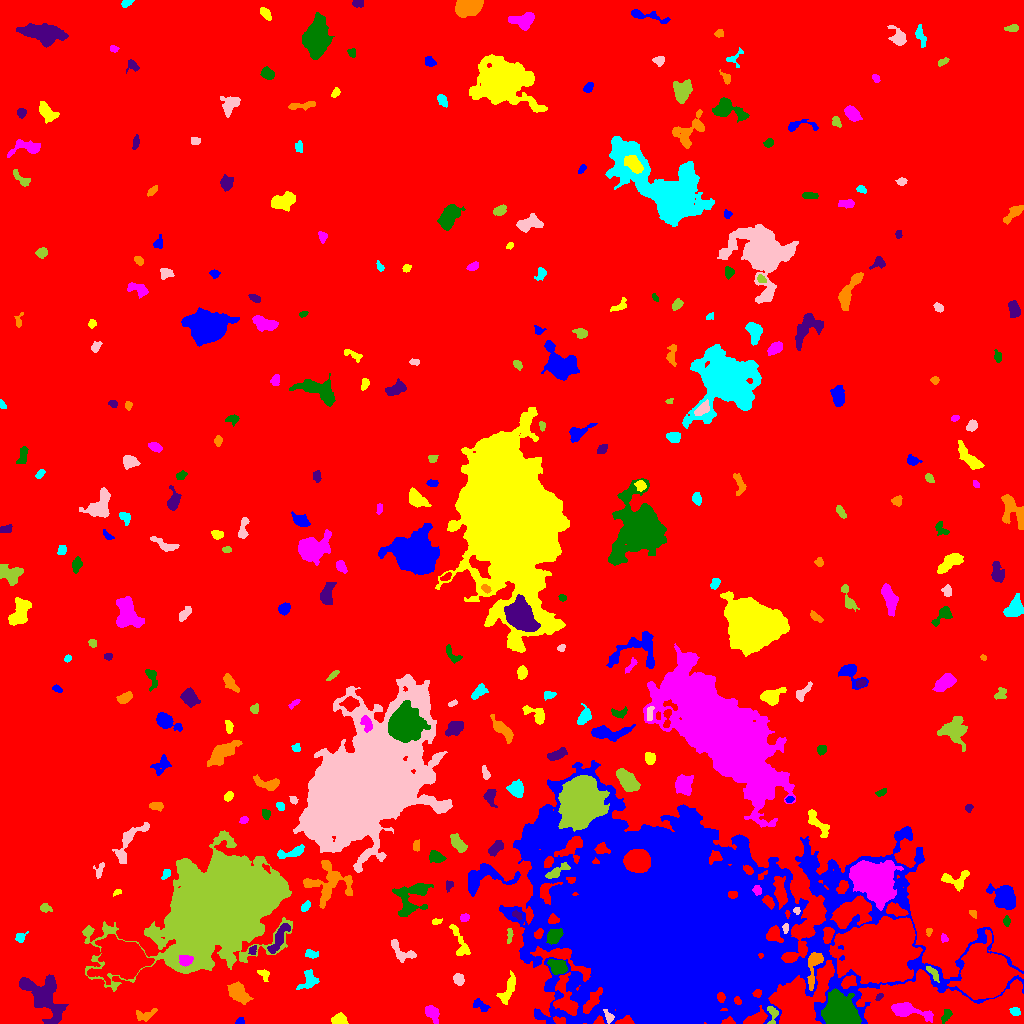

Source data for this figure (header and first rows):
ID, X, Y, A, B, theta, total_flux, mu_max, mu_median, mu_mean, R_fwhm, R_e, R10, R90, x_start, x_end, y_start, y_end, area, greylevel
0, 505, 521.7, 296.7, 287.3, 0.3156, 2138840, 13.0, 2.0, 2.499, 121.6, 240.8, 93.2, 391.4, 0, 1023, 0, 1023, 855903, 2.499
1, 239.8, 1.791, 2.216, 1.482, 0.2762, 86.0, 4.0, 1.5, 1.536, 2.985, 2.185, 0.7979, 3.432, 235, 244, 0, 6, 56, 8.536
2, 338.8, 3.552, 3.52, 2.513, 0.0358, 792.0, 10.0, 5.0, 5.28, 5.046, 3.742, 1.493, 5.836, 331, 348, 0, 11, 150, 11.28
3, 432.4, 9.931, 4.609, 2.749, -1.048, 608.0, 7.0, 3.0, 3.2, 4.82, 4.406, 1.693, 6.817, 425, 439, 0, 18, 190, 9.2
4, 946.6, 9.49, 2.992, 1.946, 1.177, 194.0, 5.0, 2.0, 1.83, 3.241, 2.821, 1.128, 4.652, 941, 952, 0, 14, 106, 8.83
5, 43.41, 26.73, 13.96, 7.461, -0.891, 5590, 15.0, 5.0, 5.596, 7.674, 10.16, 3.7, 15.82, 19, 68, 0, 49, 999, 10.6
6, 143.1, 8.498, 4.9, 2.756, 0.09851, 255.0, 5.0, 1.0, 1.574, 3.523, 3.338, 1.382, 5.47, 136, 157, 2, 15, 162, 8.574
7, 1015, 12.08, 2.478, 2.001, -0.2939, 335.0, 10.0, 4.0, 4.036, 3.09, 2.764, 0.9772, 4.406, 1009, 1020, 8, 16, 83, 10.04
8, 608.6, 6.741, 3.326, 1.86, -1.135, 243.0, 6.0, 2.0, 2.585, 3.742, 2.877, 1.128, 4.652, 603, 614, 0, 14, 94, 14.59
9, 772.6, 9.176, 5.352, 2.508, 1.563, 319.0, 5.0, 3.0, 2.532, 4.514, 3.523, 1.382, 5.382, 767, 778, 0, 17, 126, 13.53
10, 189.2, 13, 8.137, 4.084, -1.335, 1345, 9.0, 3.0, 3.121, 5.836, 5.971, 2.185, 9.491, 177, 199, 0, 28, 431, 10.12
11, 479.4, 18.5, 4.482, 2.314, -0.4611, 390.0, 7.0, 3.0, 2.91, 3.338, 3.613, 1.262, 5.781, 473, 490, 12, 25, 134, 8.91
12, 508, 33.9, 7.577, 2.601, 1.09, 436.0, 6.0, 2.0, 1.633, 3.949, 4.72, 1.596, 7.442, 496, 515, 19, 53, 267, 8.633
13, 906.2, 12.6, 10.77, 2.884, -0.2026, 1684, 13.0, 3.0, 4.179, 5.382, 5.323, 2.034, 9.458, 891, 933, 1, 21, 403, 10.18
14, 839.8, 11.33, 7.648, 6.733, -0.8408, 19775, 48.0, 17.0, 19.91, 10.85, 8.831, 3.7, 14.16, 821, 861, 0, 35, 993, 31.91
15, 879.3, 26.76, 2.239, 1.352, 0.7577, 176.0, 7.0, 4.0, 3.592, 2.821, 2.185, 0.7979, 3.478, 875, 883, 23, 30, 49, 11.59
16, 237.7, 30.95, 5.309, 3.605, -0.832, 1303, 10.0, 3.0, 3.878, 6.155, 5.323, 2.111, 8.759, 227, 253, 19, 42, 336, 9.878
17, 308.4, 43.38, 5.701, 4.06, 0.9224, 592.0, 7.0, 3.0, 2.596, 4.184, 4.82, 1.784, 7.356, 296, 319, 34, 54, 228, 9.596
18, 458.9, 44.17, 2.753, 2.411, -1.027, 345.0, 6.0, 3.0, 2.924, 4.583, 3.29, 1.262, 5.109, 453, 464, 38, 50, 118, 9.924
19, 932, 51.81, 4.246, 1.528, -0.8261, 151.0, 4.0, 1.0, 1.36, 3.949, 3.038, 1.128, 4.72, 926, 939, 41, 57, 111, 14.36
20, 984.7, 48.78, 10.13, 9.408, -1.305, 55649, 103.0, 13.0, 23.4, 10.46, 11.27, 4.297, 20.54, 947, 1023, 24, 94, 2378, 32.4
21, 574.7, 43.87, 3.462, 1.929, 0.8777, 608.0, 11.0, 5.0, 5.109, 3.909, 3.192, 1.262, 5.109, 569, 581, 36, 50, 119, 16.11
22, 264.1, 49.49, 2.563, 1.955, -0.6817, 142.0, 4.0, 1.0, 1.464, 3.742, 2.585, 0.9772, 4.184, 257, 269, 42, 54, 97, 8.464
23, 185.2, 63.07, 3.037, 2.497, -0.199, 610.0, 10.0, 4.0, 4.388, 4.583, 3.523, 1.382, 5.528, 179, 193, 57, 68, 139, 27.39
24, 558.6, 56.81, 4.033, 3.204, -0.3259, 1137, 14.0, 4.0, 4.698, 4.687, 4.406, 1.596, 7.181, 547, 567, 49, 64, 242, 13.7
25, 252.7, 73.28, 2.302, 1.759, 1.213, 261.0, 8.0, 4.0, 3.955, 3.385, 2.523, 0.9772, 3.909, 248, 256, 69, 78, 66, 11.95
26, 813.6, 57.16, 11.09, 3.057, 1.377, 756.0, 8.0, 2.0, 2.512, 3.989, 5.441, 1.784, 8.556, 807, 823, 33, 71, 301, 13.51
27, 311.2, 69.34, 3.195, 1.9, -0.1902, 191.0, 5.0, 2.0, 1.891, 2.821, 3.038, 1.128, 4.853, 305, 318, 65, 74, 101, 8.891
28, 401.4, 71.8, 8.187, 3.838, -0.6388, 570.0, 4.0, 2.0, 2.317, 7.959, 5.262, 2.111, 7.838, 391, 416, 61, 84, 246, 8.317
29, 217.2, 115.6, 25.73, 17.79, 0.6013, 254071, 152.0, 11.0, 21.36, 15.48, 22.48, 7.939, 44.04, 82, 292, 32, 193, 11893, 27.36
30, 122.4, 65.26, 9.8, 7.966, -0.1925, 27829, 69.0, 10.0, 15.69, 8.74, 9.885, 3.7, 18.18, 87, 154, 39, 89, 1774, 23.69
31, 668.2, 94.46, 65.43, 42.44, -0.1884, 992240, 150.0, 10.0, 18.84, 24.64, 51.94, 16.55, 102.6, 499, 1023, 0, 263, 52675, 22.84
32, 459.8, 81.5, 10.73, 2.977, -1.18, 501.0, 4.0, 2.0, 2.02, 7.611, 5.323, 2.111, 7.899, 449, 470, 68, 99, 248, 8.02
33, 944.3, 85.73, 2.23, 1.464, -0.8621, 132.0, 6.0, 2.0, 2.316, 2.821, 2.185, 0.7979, 3.385, 941, 948, 81, 90, 57, 9.316
34, 554.3, 87.45, 4.088, 2.98, 0.6569, 742.0, 7.0, 3.0, 3.62, 5.47, 4.37, 1.784, 6.979, 546, 563, 79, 95, 205, 17.62
35, 278.7, 84.84, 9.538, 2.375, 1.069, 655.0, 6.0, 2.0, 2.259, 6.024, 5.109, 1.954, 8.038, 267, 290, 70, 100, 290, 11.26
36, 928.7, 91.51, 2.029, 1.327, 1.54, 88.0, 4.0, 2.0, 1.833, 2.985, 1.954, 0.7979, 3.241, 926, 932, 87, 95, 48, 8.833
37, 20.4, 85.8, 2.957, 2.059, 0.71, 272.0, 7.0, 2.0, 2.989, 3.192, 2.706, 0.9772, 4.514, 15, 28, 81, 92, 91, 9.989
38, 785.4, 95.09, 2.622, 1.435, 1.533, 192.0, 5.0, 3.0, 3.368, 3.523, 2.523, 0.9772, 3.785, 782, 788, 90, 100, 57, 16.37
39, 509.7, 88.03, 4.048, 1.267, 1.501, 240.0, 6.0, 3.0, 3.077, 3.989, 2.821, 1.128, 4.37, 507, 513, 80, 95, 78, 9.077
40, 877.7, 71.87, 15.05, 12.4, 0.2152, 106335, 113.0, 15.0, 24.31, 12.42, 15.73, 5.698, 29.19, 829, 922, 40, 107, 4374, 33.31
41, 749, 99.96, 3.346, 1.73, -0.454, 276.0, 6.0, 3.0, 2.76, 4.184, 3.09, 1.128, 4.754, 743, 757, 96, 105, 100, 26.76
42, 436.1, 102.1, 2.522, 1.105, 0.1254, 95.0, 4.0, 1.5, 1.638, 3.038, 2.034, 0.7979, 3.241, 432, 442, 99, 105, 58, 10.64
43, 464.6, 105.8, 2.185, 1.784, 0.3044, 162.0, 4.0, 2.0, 2.25, 3.909, 2.585, 1.128, 3.868, 460, 469, 102, 110, 72, 9.25
44, 1006, 102.3, 2.308, 1.484, 1.542, 111.0, 4.0, 1.0, 1.657, 3.141, 2.257, 0.7979, 3.785, 1003, 1010, 97, 108, 67, 10.66
45, 517, 108.1, 2.682, 1.494, -0.6466, 171.0, 6.0, 2.0, 2.443, 3.09, 2.459, 0.9772, 3.868, 512, 522, 104, 113, 70, 13.44
46, 972.3, 109.8, 2.156, 1.347, -0.7842, 103.0, 6.0, 1.0, 1.873, 2.394, 1.954, 0.5642, 3.338, 969, 976, 105, 113, 55, 9.873
47, 305.9, 117.4, 2.499, 1.575, 0.8958, 129.0, 5.0, 1.0, 1.554, 2.459, 2.326, 0.7979, 4.184, 301, 310, 112, 123, 83, 8.554
48, 796.7, 113, 1.689, 1.578, 0.2805, 187.0, 9.0, 3.0, 3.979, 2.585, 1.954, 0.7979, 3.192, 793, 800, 109, 116, 47, 15.98
49, 45.49, 115.4, 3.082, 2.048, -0.29, 255.0, 5.0, 3.0, 2.833, 4.107, 3.141, 1.262, 4.754, 40, 52, 111, 120, 90, 8.833
50, 780.4, 131, 7.519, 2.754, -1.451, 770.0, 6.0, 2.0, 2.484, 6.482, 5.412, 2.111, 8.482, 773, 787, 114, 147, 310, 16.48
51, 1005, 126.3, 5.759, 4.799, -0.754, 3437, 22.0, 5.0, 6.847, 6.103, 6.129, 2.326, 10.3, 986, 1015, 114, 140, 502, 12.85
52, 117.6, 131.3, 2.049, 1.205, 0.3855, 88.0, 5.0, 2.0, 1.872, 2.185, 1.871, 0.5642, 3.09, 113, 121, 127, 134, 47, 8.872
53, 757, 133.7, 2.506, 2.152, -1.146, 303.0, 7.0, 4.0, 3.835, 3.827, 2.985, 1.128, 4.442, 752, 761, 128, 138, 79, 17.84
54, 412.5, 125.9, 10.95, 7.19, 0.8496, 1848, 12.0, 3.0, 3.02, 4.406, 7.269, 2.394, 12.1, 392, 433, 107, 140, 612, 9.02
55, 449.2, 138.8, 2.102, 1.834, 1.45, 106.0, 4.0, 1.0, 1.514, 3.141, 2.326, 0.7979, 3.827, 446, 453, 131, 143, 70, 10.51
56, 329.4, 140.6, 11.99, 10.2, 0.05151, 2045, 8.0, 2.0, 2.618, 7.797, 8.63, 3.192, 13.55, 303, 352, 115, 163, 781, 9.618
57, 166, 149.5, 3.046, 1.562, 1.006, 120.0, 4.0, 2.0, 1.558, 3.523, 2.706, 0.9772, 4.222, 161, 170, 144, 154, 77, 10.56
58, 99.01, 152.9, 4.036, 2.069, 1.227, 241.0, 6.0, 2.0, 2.386, 3.7, 3.241, 1.128, 4.918, 93, 104, 145, 161, 101, 10.39
59, 556.5, 151.7, 6.593, 2.057, 0.5491, 489.0, 5.0, 3.0, 2.658, 5.499, 4.184, 1.693, 6.507, 545, 570, 145, 161, 184, 16.66
... 278 more rows
